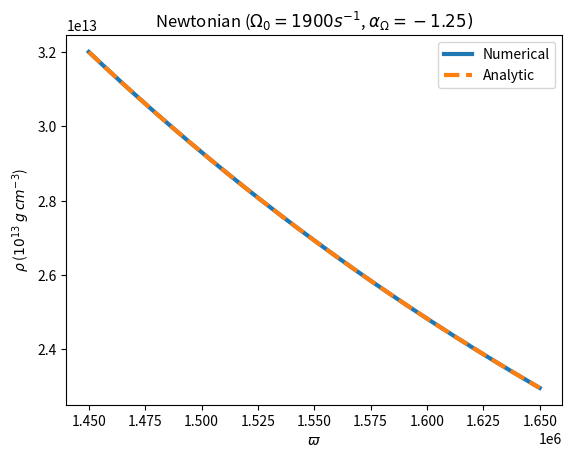
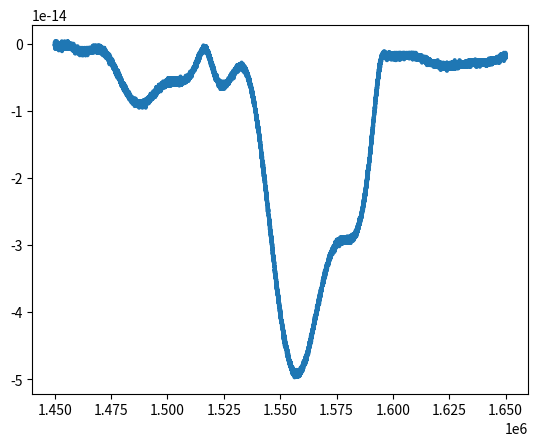
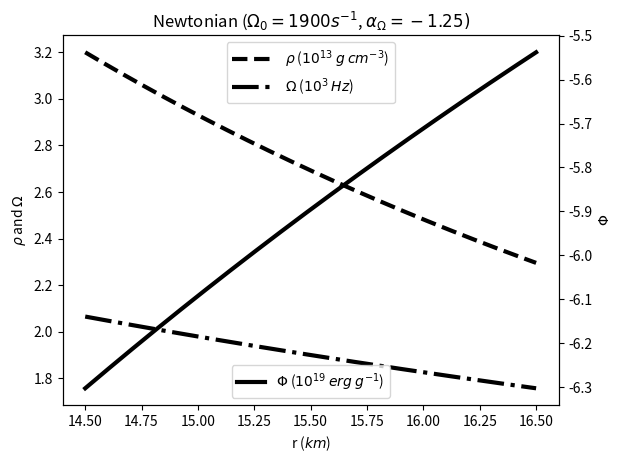
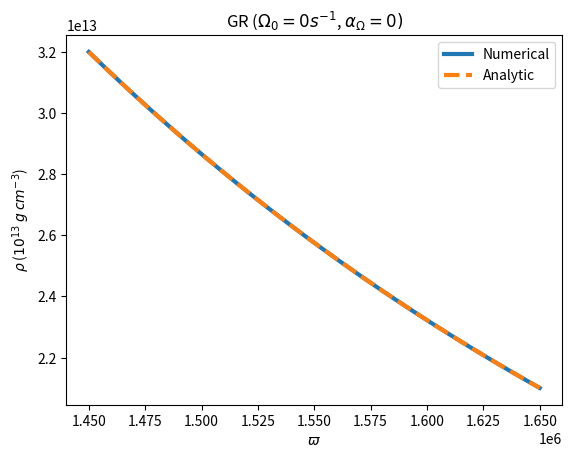
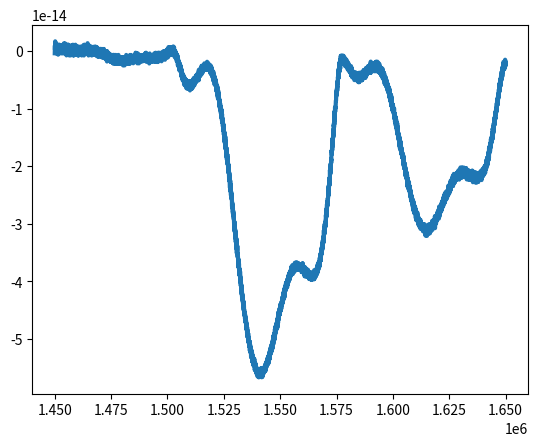
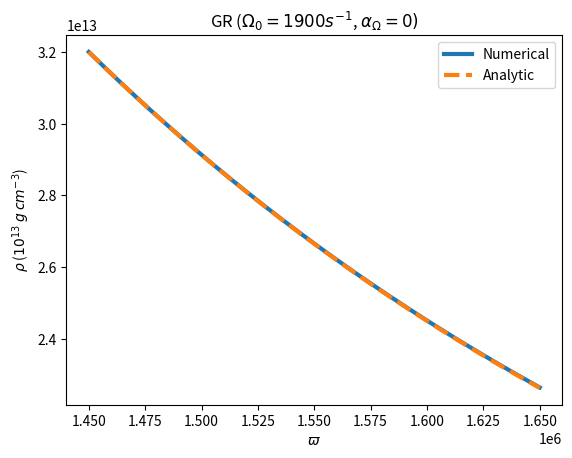
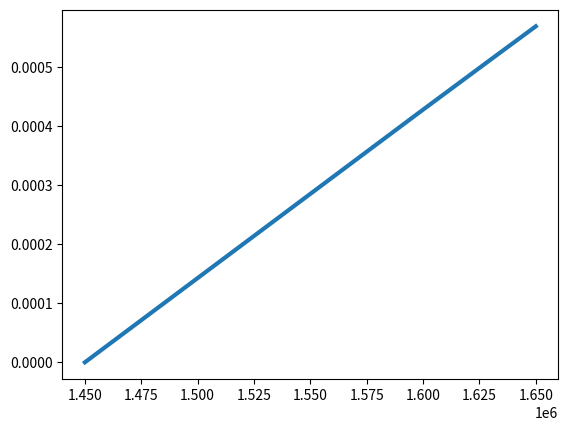
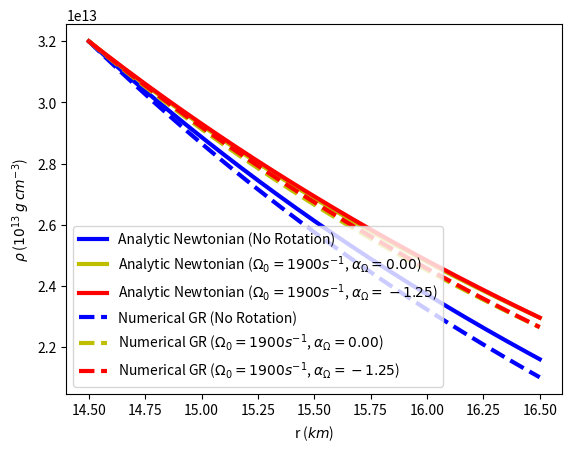
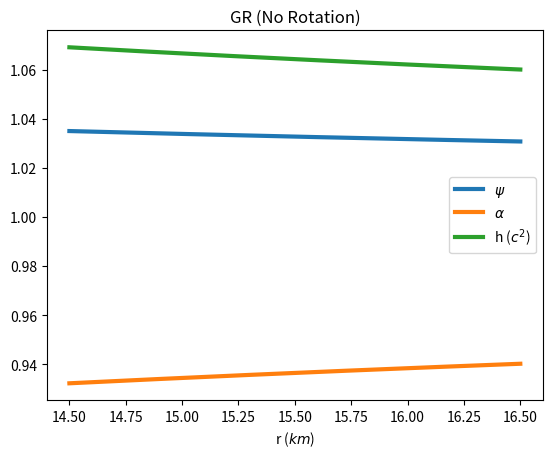

Reproduce these figures in Python, in order.
import numpy as np
import matplotlib.pyplot as plt
from scipy.integrate import solve_ivp

G = 6.67 * 10**-8 #

gamma = 4.0 / 3.0
gamma_mo = 1.0 / 3.0
K = 4.897 * 10**14 # cgs
M = 1.37 * 10**33 # g
c =  2.99792458 * 10**10 # cm / s
rl = 1.45 * 10**6 # cm
ru = 1.65 * 10**6 # cm
rc = 1.55 * 10**6 # cm

rhol = 3.2 * 10**13 # g / cm**3

def psi(r):
	return (1.0 + X(r))

def dpsi(r):
	return -X(r) / r

def alpha(r):
	return (1.0 - X(r)) / (1.0 + X(r))

def dlnalpha(r):
	return (2.0 * X(r) / r) * (1.0 / (1.0 - X(r)**2))

def gamma33(r):
	return psi(r)**4 * r**2

def dgamma33(r):
	return 2.0 * r * psi(r)**4 + 4.0 * r**2 * psi(r)**3 * dpsi(r)

def Omega(r, Omega0, alphaO):
	return Omega0 * (r / rc)**alphaO

def W(r, Omega0, alphaO):
	return 1.0 / np.sqrt(1.0 - gamma33(r) * Omega(r, Omega0, alphaO)**2 / c**2)

def X(r):
	return (G * M) / (2.0 * r * c**2)

def Delta(r, Omega0):
	print(r)
	print(Omega0)
	print(r**2 * Omega0**2 * (1.0 + X(r))**6)
	print(c**2 * (1.0 - X(r))**2)
	return np.sqrt(-r**2 * Omega0**2 * (1.0 + X(r))**6 + c**2 * (1.0 - X(r))**2)

def analyticf_N(r, Omega0, alphaO):
	therml = rhol**gamma_mo
	gravl  = (G * M) / rl
	grav   = (G * M) / r
	rotl   = (rl**2 * Omega(rl, Omega0, alphaO)**2) \
			 / (2.0 * alphaO + 2.0)
	rot    = (r**2  * Omega(r, Omega0, alphaO)**2)   \
             / (2.0 * alphaO + 2.0)
	return therml + gamma_mo * (grav - gravl + rot - rotl) \
                   / (K * gamma)

def analyticf_GR_norot(r):
	const_GR = (1.0 / (1.0 + X(rl))) \
               * (rhol**gamma_mo * (1.0 - X(rl)) - (G * M / rl) * gamma_mo / (K * gamma))
	grav     = const_GR * (1.0 + X(r)) / (1.0 - X(r))
	therml   = (G * M / r) * (gamma_mo / (K * gamma)) * (1.0 / (1.0 - X(r)))
	return grav + therml

def analyticf_GR_constrot(r, Omega0):
	const_GR = 4.0 * c**4 * (rhol**gamma_mo + gamma_mo * c**2 / (K * gamma)) \
               * (Delta(rl, Omega0) / (1.0 + X(rl)))
	grav     = const_GR * (1.0 + X(r)) / (4.0 * c**4 * Delta(r, Omega0))
	therml   = gamma_mo * c**2 / (K * gamma)
	return grav - therml

def analyticrho_N(r, Omega0, alphaO):
	return analyticf_N(r, Omega0, alphaO)**(1.0 / gamma_mo)

def analyticrho_GR_norot(r):
	return analyticf_GR_norot(r)**(1.0 / gamma_mo)

def analyticrho_GR_constrot(r, Omega0):
	return analyticf_GR_constrot(r, Omega0)**(1.0 / gamma_mo)

def q_N(r, Omega0, alphaO):
	grav = - G * M / (r * r)
	rot = r * Omega(r, Omega0, alphaO) * Omega(r, Omega0, alphaO)
	return (1.0 / (gamma * K)) * (grav + rot)

def diffEq_N(r, f, Omega0, alphaO):
	return gamma_mo * q_N(r, Omega0, alphaO)

def q_GR(r, Omega0, alphaO):
	grav = dlnalpha(r)
	rot = Omega(r, Omega0, alphaO)**2 \
          * dgamma33(r) / (2.0 * alpha(r)**2 * c**2)
	return (W(r, Omega0, alphaO)**2 / gamma_mo) * (grav - rot)

def r_GR(r, Omega0, alphaO):
	grav = dlnalpha(r)
	rot = Omega(r, Omega0, alphaO)**2 \
          * dgamma33(r) / (2.0 * alpha(r)**2 * c**2)
	return (c**2 * W(r, Omega0, alphaO)**2 / (K * gamma)) * (rot - grav)

def diffEq_GR(r, f, Omega0, alphaO):
	return gamma_mo * r_GR(r, Omega0, alphaO) \
           - gamma_mo * q_GR(r, Omega0, alphaO) * f

def solve_N(r, Omega0, alphaO):

	f0 = [rhol**( gamma_mo )]

	sol = solve_ivp(fun = diffEq_N, t_span = (r[0],r[-1]), y0 = f0, method = 'DOP853',
    	            t_eval = r, atol = 1e-13, rtol = 1e-13, args = (Omega0, alphaO))

	f = sol.y[0,:]

	rho = f**(1.0 / gamma_mo)

	return f, rho

def solve_GR(r, Omega0, alphaO):

	f0 = [rhol**( gamma_mo )]

	sol = solve_ivp(fun = diffEq_GR, t_span = (r[0],r[-1]), y0 = f0, method = 'DOP853',
    	            t_eval = r, atol = 1e-13, rtol = 1e-13, args = (Omega0, alphaO))

	f = sol.y[0,:]

	rho = f**(1.0 / gamma_mo)

	return f, rho

r = np.linspace( rl, ru, 10000 )

arho_N_norot     = analyticrho_N(r, 0, 0)
arho_N_constrot  = analyticrho_N(r, 1900, 0)
arho_N_diffrot   = analyticrho_N(r, 1900, -1.25)
arho_GR_norot    = analyticrho_GR_norot(r)
arho_GR_constrot = analyticrho_GR_constrot(r, 1900)

rho_N_norot     = solve_N(r, 0, 0)[1]
rho_N_constrot  = solve_N(r, 1900, 0)[1]
rho_N_diffrot   = solve_N(r, 1900, -1.25)[1]
rho_GR_norot    = solve_GR(r, 0, 0)[1]
rho_GR_constrot = solve_GR(r, 1900, 0)[1]
rho_GR_diffrot  = solve_GR(r, 1900, -1.25)[1]

plt.figure(0)
plt.plot(r, rho_N_diffrot,  '-',  linewidth=3)
plt.plot(r, arho_N_diffrot, '--', linewidth=3)
plt.title(r'Newtonian ($\Omega_{0} = 1900 s^{-1}$, $\alpha_{\Omega} = -1.25)$')
plt.xlabel(r'$\varpi$')
plt.ylabel(r'$\rho$ ($10^{13}$ $g$ $cm^{-3}$)')
plt.legend([ 'Numerical', 'Analytic'])

plt.figure(10)
plt.plot(r, rho_GR_norot,  '-',  linewidth=3)
plt.plot(r, arho_GR_norot, '--', linewidth=3)
plt.title(r'GR ($\Omega_{0} = 0 s^{-1}$, $\alpha_{\Omega} = 0)$')
plt.xlabel(r'$\varpi$')
plt.ylabel(r'$\rho$ ($10^{13}$ $g$ $cm^{-3}$)')
plt.legend([ 'Numerical', 'Analytic'])

plt.figure(20)
plt.plot(r, rho_GR_constrot,  '-',  linewidth=3)
plt.plot(r, arho_GR_constrot, '--', linewidth=3)
plt.title(r'GR ($\Omega_{0} = 1900 s^{-1}$, $\alpha_{\Omega} = 0)$')
plt.xlabel(r'$\varpi$')
plt.ylabel(r'$\rho$ ($10^{13}$ $g$ $cm^{-3}$)')
plt.legend([ 'Numerical', 'Analytic'])

# How to plot with two different y-axes
# https://matplotlib.org/stable/gallery/subplots_axes_and_figures/two_scales.html

plt.figure(2)
plt.plot(r / 10**5, rho_N_diffrot / 10**13, 'k--', linewidth=3)
plt.plot(r / 10**5, 1900 * (r / rc)**-1.25 / 10**3,'k-.', linewidth=3)
plt.title(r'Newtonian ($\Omega_{0} = 1900 s^{-1}$, $\alpha_{\Omega} = -1.25)$')
plt.xlabel('r ($km$)')
ax1 = plt.gca()
ax2 = ax1.twinx()
ax2.plot(r / 10**5, - G * M / r / 10**19, 'k-', linewidth=3)
ax1.legend([r'$\rho$ ($10^{13}$ $g$ $cm^{-3}$)', r'$\Omega$ ($10^{3}$ $Hz$)'],
           loc='upper center', handlelength=3)
ax2.legend([r'$\Phi$ ($10^{19}$ $erg$ $g^{-1}$)'], loc='lower center')
ax1.set_ylabel(r'$\rho$ and $\Omega$')
ax2.set_ylabel(r'$\Phi$')

plt.figure(30)
plt.plot(r / 10**5, arho_N_norot,     linewidth=3, color='b')
plt.plot(r / 10**5, arho_N_constrot,  linewidth=3, color='y')
plt.plot(r / 10**5, arho_N_diffrot,   linewidth=3, color='r')
plt.plot(r / 10**5, rho_GR_norot,     linewidth=3, color='b',  linestyle = '--')
plt.plot(r / 10**5, rho_GR_constrot,  linewidth=3, color='y',  linestyle = '--')
plt.plot(r / 10**5, rho_GR_diffrot,   linewidth=3, color='r',  linestyle = '--')
plt.xlabel('r ($km$)')
plt.ylabel(r'$\rho$ ($10^{13}$ $g$ $cm^{-3}$)')
plt.legend([ 'Analytic Newtonian (No Rotation)',
             r'Analytic Newtonian ($\Omega_{0} = 1900 s^{-1}$, $\alpha_{\Omega} =  0.00$)',
             r'Analytic Newtonian ($\Omega_{0} = 1900 s^{-1}$, $\alpha_{\Omega} = -1.25$)',
             'Numerical GR (No Rotation)',
             r'Numerical GR ($\Omega_{0} = 1900 s^{-1}$, $\alpha_{\Omega} =  0.00$)',
             r'Numerical GR ($\Omega_{0} = 1900 s^{-1}$, $\alpha_{\Omega} = -1.25$)'])

plt.figure(1)
plt.plot(r, (rho_N_diffrot - arho_N_diffrot) / rhol, linewidth=3)

plt.figure(11)
plt.plot(r, (rho_GR_norot - arho_GR_norot) / arho_GR_norot, linewidth=3)

plt.figure(21)
plt.plot(r, (rho_GR_constrot - arho_GR_constrot) / arho_GR_constrot, linewidth=3)

plt.figure(31)
plt.plot(r / 10**5, psi(r),   linewidth=3)
plt.plot(r / 10**5, alpha(r), linewidth=3)
plt.plot(r / 10**5, 1 + (gamma / gamma_mo) * K * arho_GR_norot**gamma_mo / c**2, linewidth=3)
plt.xlabel('r ($km$)')
plt.title('GR (No Rotation)')
plt.legend([r'$\psi$', r'$\alpha$', r'h ($c^{2}$)'])

plt.show()
